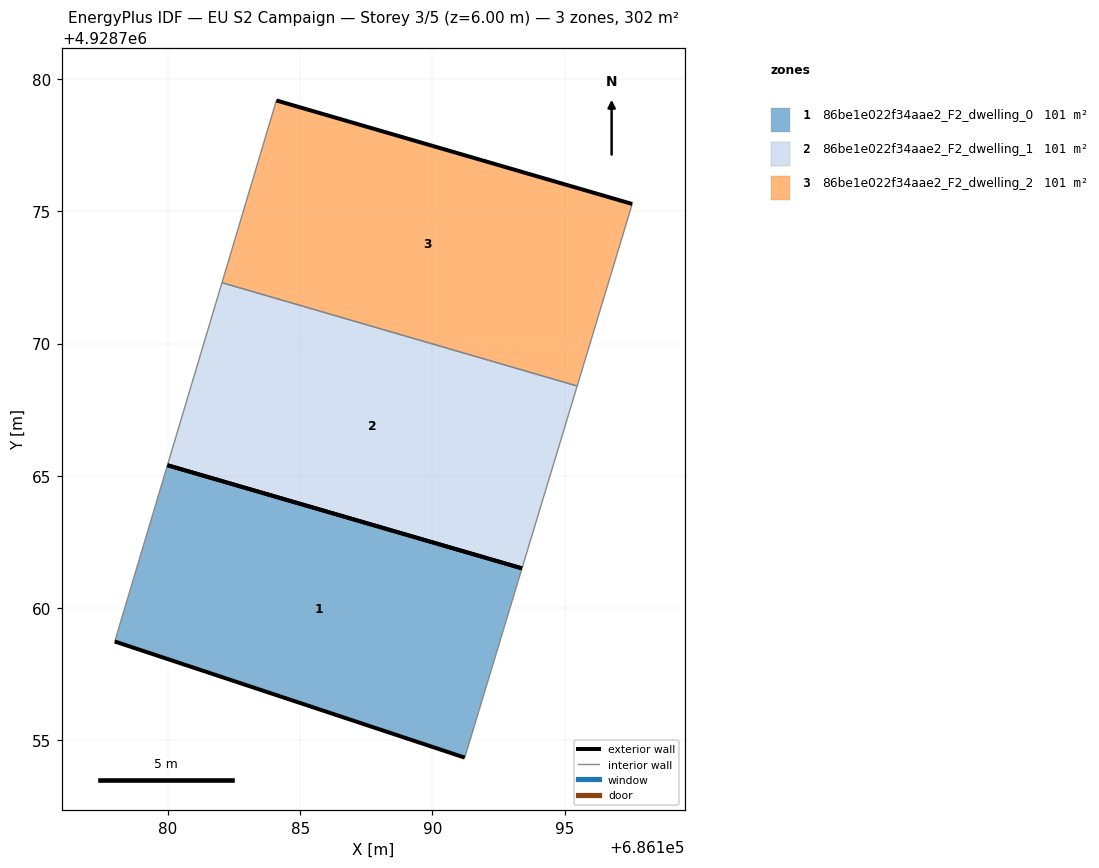
=== STOREY PLAN SPEC (per zone: floor XY polygon, exterior-wall plan segments, windows/doors) ===
zone 1: 86be1e022f34aae2_F2_dwelling_0  (100.6 m²)
  floor: (686191.22, 4928754.35) (686193.38, 4928761.50) (686179.98, 4928765.40) (686177.99, 4928758.74)
  exterior wall: (686191.22, 4928754.35) – (686177.99, 4928758.74)  [13.9 m]
  exterior wall: (686179.98, 4928765.40) – (686193.38, 4928761.51)  [14.0 m]
  interior walls: 2
zone 2: 86be1e022f34aae2_F2_dwelling_1  (100.6 m²)
  floor: (686193.38, 4928761.50) (686195.47, 4928768.40) (686182.04, 4928772.30) (686179.98, 4928765.40)
  exterior wall: (686193.38, 4928761.50) – (686179.98, 4928765.40)  [14.0 m]
  interior walls: 3
zone 3: 86be1e022f34aae2_F2_dwelling_2  (100.6 m²)
  floor: (686195.47, 4928768.40) (686197.55, 4928775.28) (686184.10, 4928779.19) (686182.04, 4928772.30)
  exterior wall: (686184.10, 4928779.19) – (686197.55, 4928775.28)  [14.0 m]
  interior walls: 3

=== DERIVED (storey summary) ===
Building: EU S2 Campaign
Storey: 3 of 5  (floor level z = 6.00 m)
Storey gross floor area: 301.8 m²
Zones on this storey: 3
  - 86be1e022f34aae2_F2_dwelling_0: floor 100.6 m²; exterior wall 27.9 m (83.7 m²); WWR 0.0%
  - 86be1e022f34aae2_F2_dwelling_1: floor 100.6 m²; exterior wall 14.0 m (41.9 m²); WWR 0.0%
  - 86be1e022f34aae2_F2_dwelling_2: floor 100.6 m²; exterior wall 14.0 m (42.0 m²); WWR 0.0%
Zone adjacency (shared interzone walls):
  - 86be1e022f34aae2_F2_dwelling_1 ↔ 86be1e022f34aae2_F2_dwelling_2